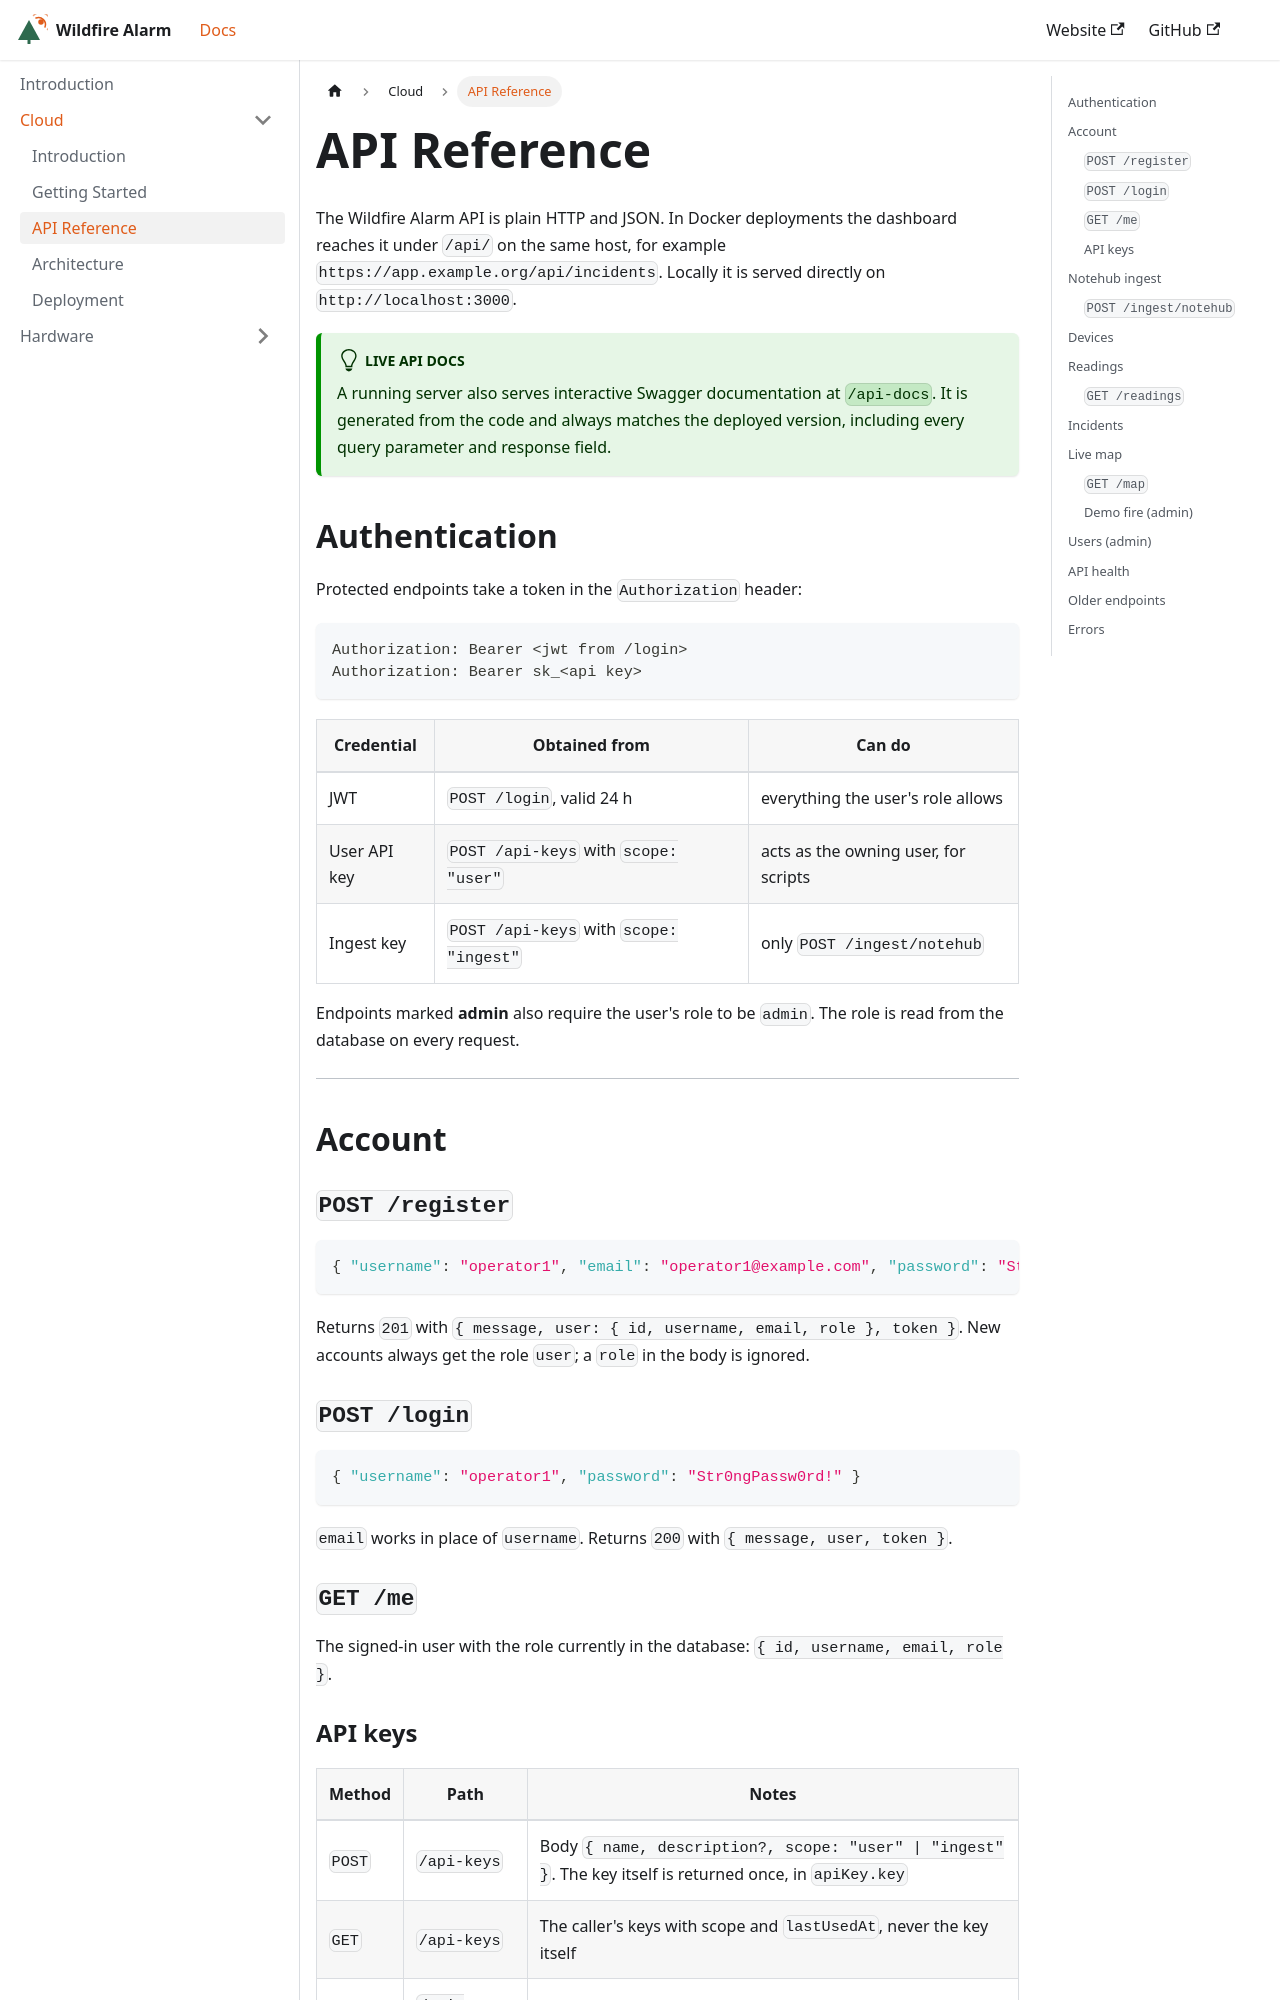

repository: biobotproject-org/biobotproject-org.github.io · page: docs/cloud/api-reference.html · generator: docusaurus

---
id: api-reference
title: API Reference
sidebar_label: API Reference
sidebar_position: 3
---

# API Reference

The Wildfire Alarm API is plain HTTP and JSON. In Docker deployments the dashboard reaches it under `/api/` on the same host, for example `https://app.example.org/api/incidents`. Locally it is served directly on `http://localhost:3000`.

:::tip Live API docs
A running server also serves interactive Swagger documentation at `/api-docs`. It is generated from the code and always matches the deployed version, including every query parameter and response field.
:::

## Authentication

Protected endpoints take a token in the `Authorization` header:

```
Authorization: Bearer <jwt from /login>
Authorization: Bearer sk_<api key>
```

| Credential | Obtained from | Can do |
|---|---|---|
| JWT | `POST /login`, valid 24 h | everything the user's role allows |
| User API key | `POST /api-keys` with `scope: "user"` | acts as the owning user, for scripts |
| Ingest key | `POST /api-keys` with `scope: "ingest"` | only `POST /ingest/notehub` |

Endpoints marked **admin** also require the user's role to be `admin`. The role is read from the database on every request.

---

## Account

### `POST /register`

```json
{ "username": "operator1", "email": "operator1@example.com", "password": "Str0ngPassw0rd!" }
```

Returns `201` with `{ message, user: { id, username, email, role }, token }`. New accounts always get the role `user`; a `role` in the body is ignored.

### `POST /login`

```json
{ "username": "operator1", "password": "Str0ngPassw0rd!" }
```

`email` works in place of `username`. Returns `200` with `{ message, user, token }`.

### `GET /me`

The signed-in user with the role currently in the database: `{ id, username, email, role }`.
